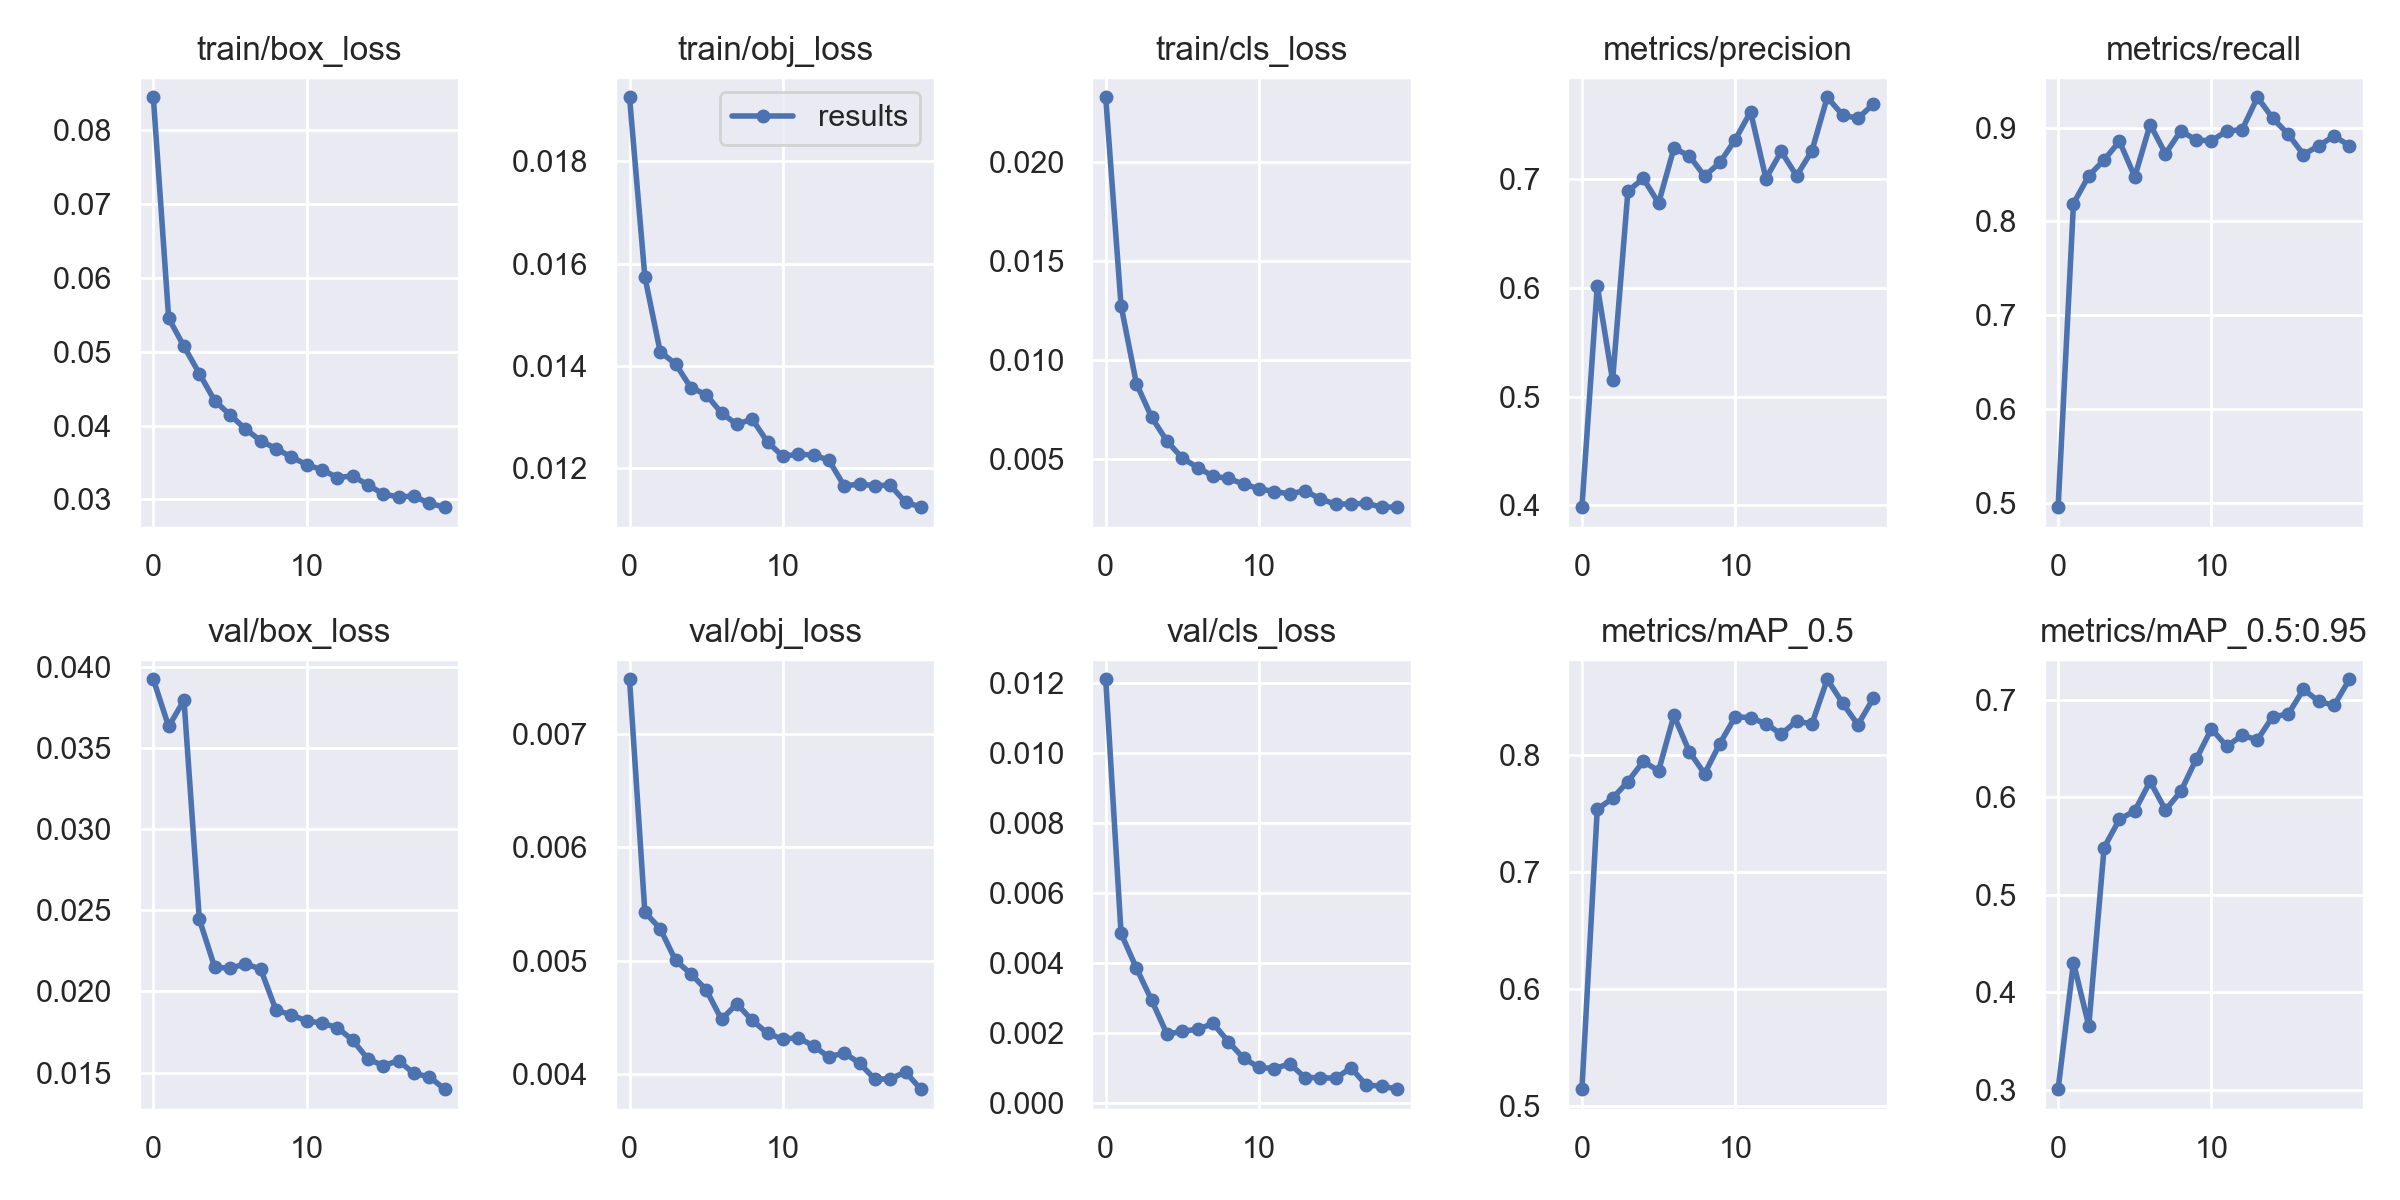

The file beside this chart, header and first rows:
epoch, train/box_loss, train/obj_loss, train/cls_loss, metrics/precision, metrics/recall, metrics/mAP_0.5, metrics/mAP_0.5:0.95, val/box_loss, val/obj_loss, val/cls_loss, x/lr0, x/lr1, x/lr2
0, 0.08446, 0.01925, 0.02329, 0.3983, 0.4955, 0.5148, 0.3008, 0.03923, 0.007479, 0.01209, 0.07012, 0.00332, 0.00332
1, 0.05455, 0.01574, 0.01276, 0.602, 0.8191, 0.7536, 0.4304, 0.03632, 0.005428, 0.004835, 0.03982, 0.006354, 0.006354
2, 0.05071, 0.01428, 0.008823, 0.5149, 0.8488, 0.763, 0.3656, 0.03794, 0.005282, 0.003846, 0.009219, 0.009088, 0.009088
3, 0.04705, 0.01404, 0.007112, 0.689, 0.8656, 0.7773, 0.5484, 0.02445, 0.005003, 0.002924, 0.00865, 0.00865, 0.00865
4, 0.04336, 0.01358, 0.005909, 0.7008, 0.8855, 0.7944, 0.5773, 0.0215, 0.004884, 0.001956, 0.00865, 0.00865, 0.00865
5, 0.04145, 0.01344, 0.005053, 0.6781, 0.8476, 0.7864, 0.5859, 0.02142, 0.004744, 0.002045, 0.0082, 0.0082, 0.0082
6, 0.03955, 0.01308, 0.004581, 0.7285, 0.9034, 0.8337, 0.6161, 0.0217, 0.004483, 0.002097, 0.00775, 0.00775, 0.00775
7, 0.03794, 0.01286, 0.004144, 0.7217, 0.8722, 0.8029, 0.5868, 0.02138, 0.004621, 0.002265, 0.0073, 0.0073, 0.0073
8, 0.03687, 0.01296, 0.004028, 0.7029, 0.8965, 0.7839, 0.6058, 0.01885, 0.004474, 0.001745, 0.00685, 0.00685, 0.00685
9, 0.03574, 0.01251, 0.003746, 0.7155, 0.8869, 0.8097, 0.6387, 0.01856, 0.004361, 0.001267, 0.0064, 0.0064, 0.0064
10, 0.0347, 0.01223, 0.003505, 0.7365, 0.886, 0.8326, 0.67, 0.01819, 0.004308, 0.001013, 0.00595, 0.00595, 0.00595
11, 0.03401, 0.01228, 0.003368, 0.7622, 0.8964, 0.8318, 0.6522, 0.01806, 0.004323, 0.0009728, 0.0055, 0.0055, 0.0055
12, 0.03296, 0.01226, 0.003249, 0.7007, 0.8978, 0.8266, 0.6633, 0.01777, 0.004248, 0.001115, 0.00505, 0.00505, 0.00505
13, 0.03317, 0.01216, 0.003407, 0.7256, 0.9324, 0.8178, 0.6588, 0.017, 0.004152, 0.0007174, 0.0046, 0.0046, 0.0046
14, 0.03196, 0.01166, 0.002993, 0.7032, 0.91, 0.8289, 0.6826, 0.01583, 0.004188, 0.000718, 0.00415, 0.00415, 0.00415
15, 0.03071, 0.01169, 0.002725, 0.7262, 0.8932, 0.8264, 0.6849, 0.01544, 0.004098, 0.0006988, 0.0037, 0.0037, 0.0037
16, 0.03033, 0.01166, 0.002746, 0.7755, 0.8713, 0.8645, 0.7105, 0.01574, 0.003956, 0.0009993, 0.00325, 0.00325, 0.00325
17, 0.03045, 0.01167, 0.002764, 0.7592, 0.8807, 0.8443, 0.6982, 0.01495, 0.003959, 0.0004987, 0.0028, 0.0028, 0.0028
18, 0.02945, 0.01134, 0.002583, 0.756, 0.8912, 0.8257, 0.694, 0.01475, 0.004019, 0.0004793, 0.00235, 0.00235, 0.00235
19, 0.02895, 0.01124, 0.00258, 0.7692, 0.8807, 0.8482, 0.7208, 0.01399, 0.003869, 0.0003898, 0.0019, 0.0019, 0.0019
